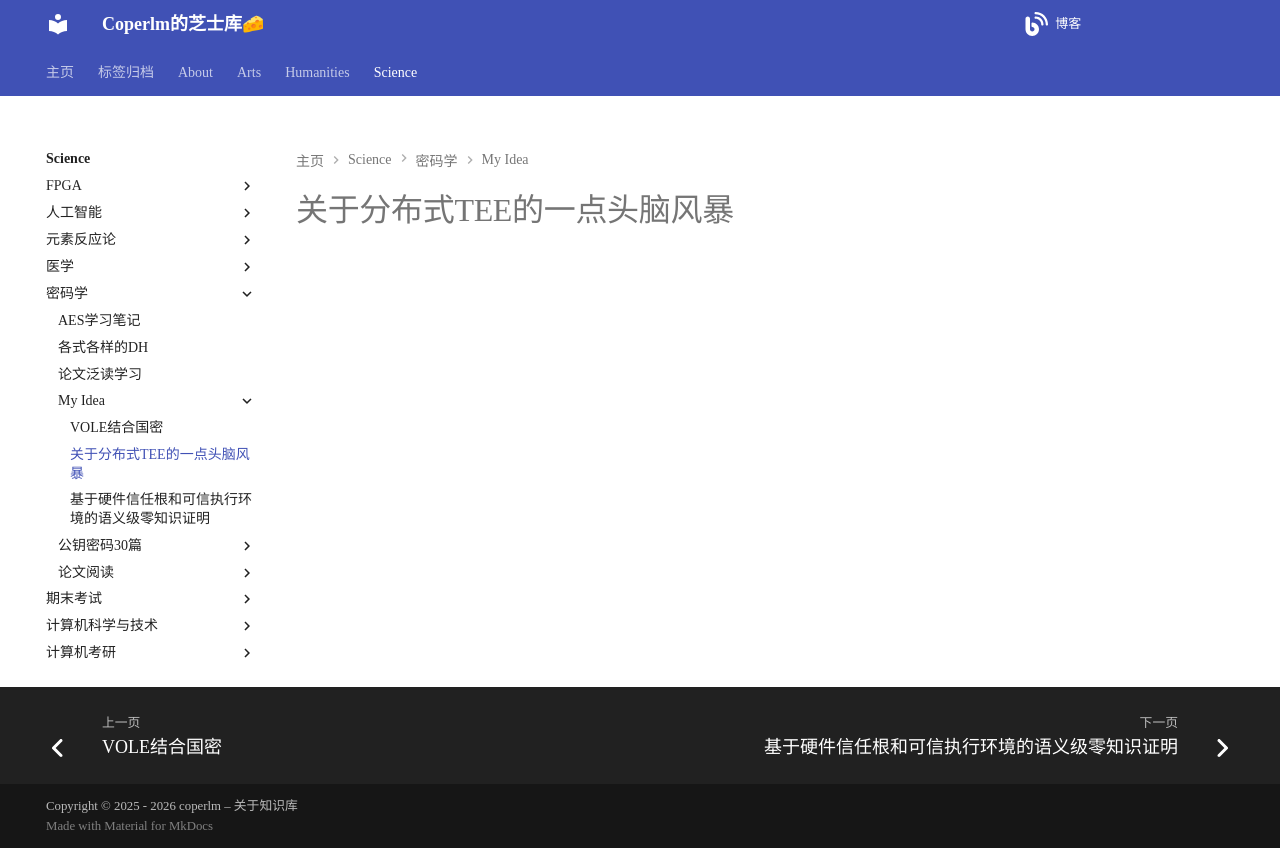

repository: coperlm/KnowledgeBase · page: science/密码学/My_Idea/关于分布式TEE的一点头脑风暴/index.html · generator: mkdocs

# 关于分布式TEE的一点头脑风暴

![](./关于分布式TEE的一点头脑风暴/IMG_20250702_104254.jpg)
